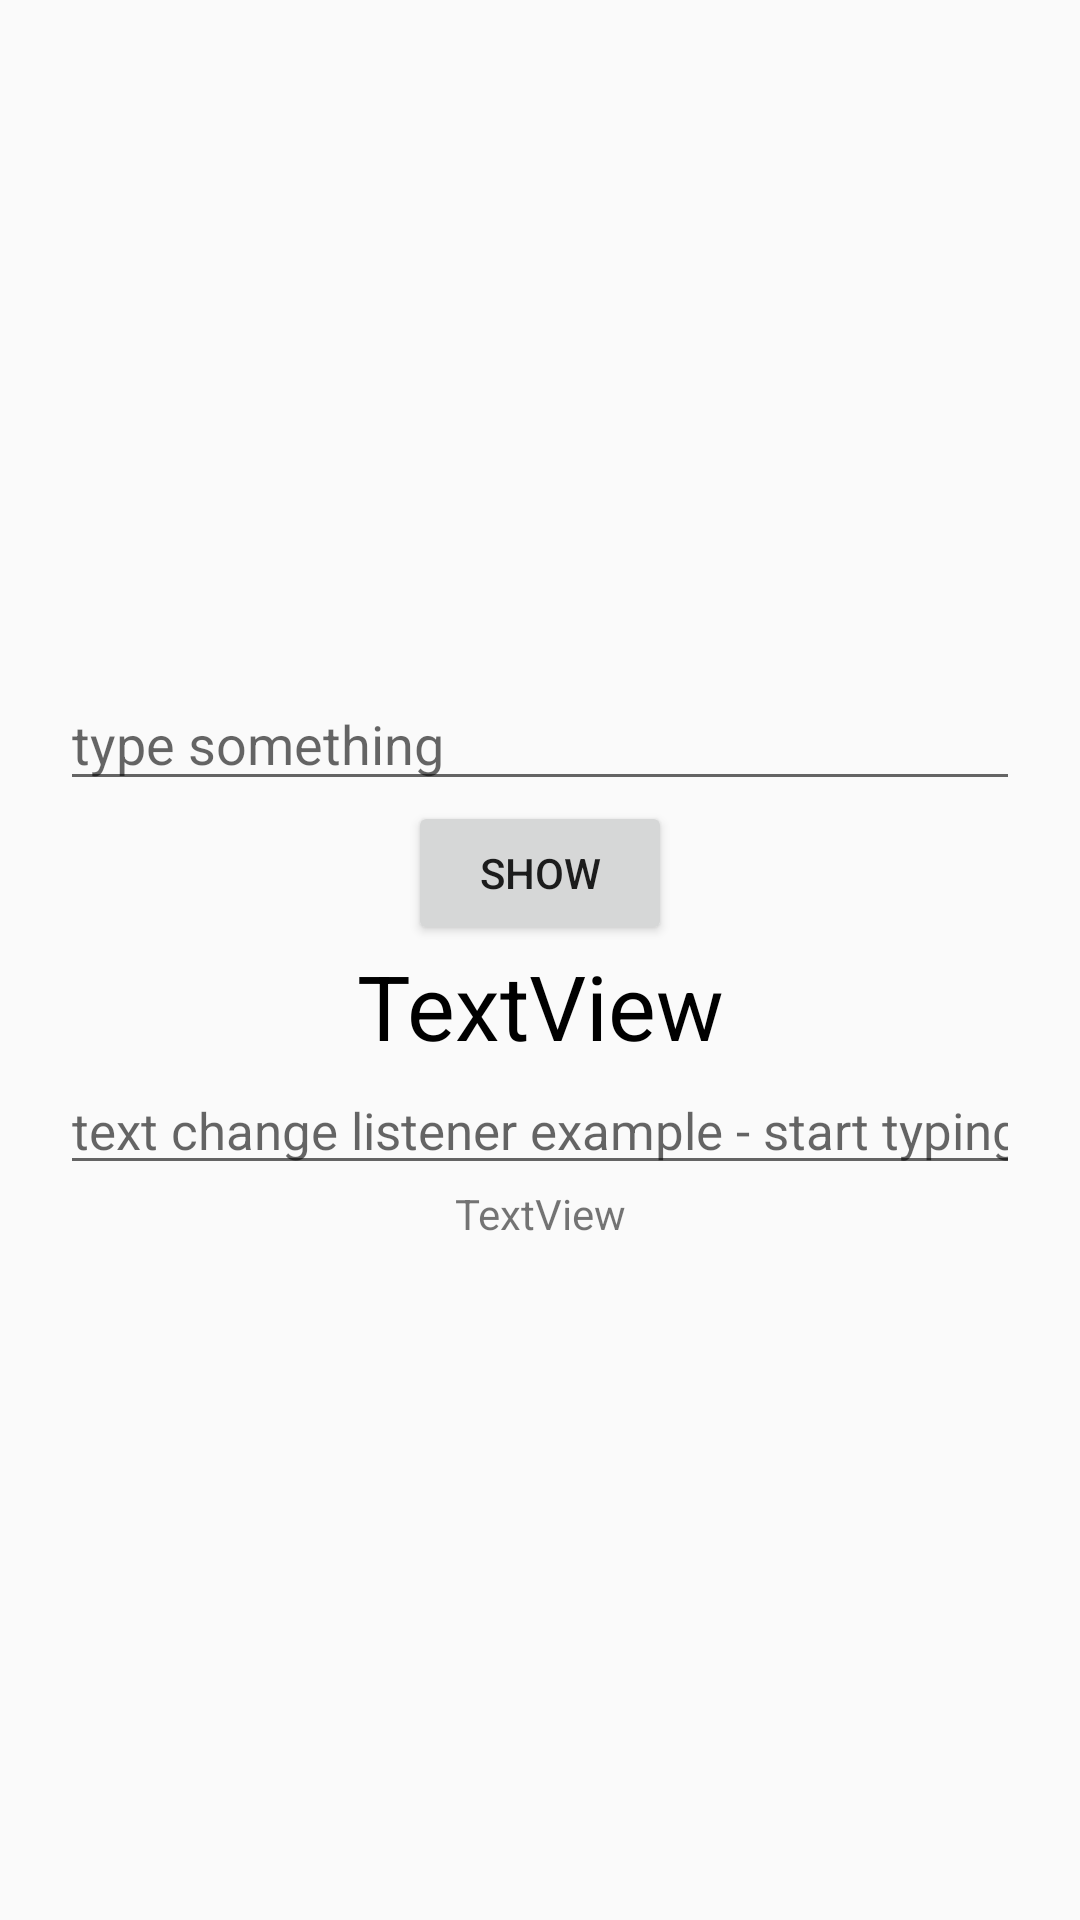

Write the Android layout XML for this screen, with the resource values it uses.
<!-- AndroidManifest.xml: application theme AppTheme -->
<!-- res/layout/activity_getting_datafrom_edit_text.xml -->
<?xml version="1.0" encoding="utf-8"?>
<LinearLayout xmlns:android="http://schemas.android.com/apk/res/android"
    xmlns:app="http://schemas.android.com/apk/res-auto"
    xmlns:tools="http://schemas.android.com/tools"
    android:orientation="vertical"
    android:layout_width="match_parent"
    android:layout_height="match_parent"
    android:gravity="center"
    tools:context="kp.ranjith.raguclasscodes.GettingDatafromEditText">

    <EditText
        android:id="@+id/editText2"
        android:layout_width="match_parent"
        android:layout_height="wrap_content"
        android:layout_marginLeft="20dp"
        android:layout_marginRight="20dp"
        android:ems="10"
        android:hint="type something"
        android:inputType="textPersonName" />

    <Button
        android:id="@+id/button3"
        android:layout_width="wrap_content"
        android:layout_height="wrap_content"
        android:onClick="somename"
        android:text="show" />

    <TextView
        android:id="@+id/textView"
        android:textSize="30sp"
        android:textColor="#000"
        android:gravity="center"
        android:layout_width="match_parent"
        android:layout_height="wrap_content"
        android:text="TextView" />

    <EditText
        android:id="@+id/editTextTextPersonName"
        android:layout_width="match_parent"
        android:layout_height="wrap_content"
        android:layout_marginLeft="20dp"
        android:layout_marginRight="20dp"
        android:ems="10"
        android:inputType="textPersonName"
        android:textSize="17sp"
        android:hint="text change listener example - start typing here" />

    <TextView
        android:id="@+id/textView8"
        android:layout_width="match_parent"
        android:layout_height="wrap_content"
        android:gravity="center"
        android:text="TextView" />
</LinearLayout>
<!-- resources referenced by this layout -->
<resources>
  <style name="AppTheme" parent="Theme.AppCompat.Light.NoActionBar">
          
          <item name="colorPrimary">@color/green</item>
          <item name="colorPrimaryDark">@color/green</item>
          <item name="colorAccent">@color/colorAccent</item>
      </style>
  <color name="green">#9CCC65</color>
  <color name="colorAccent">#FF4081</color>
</resources>
